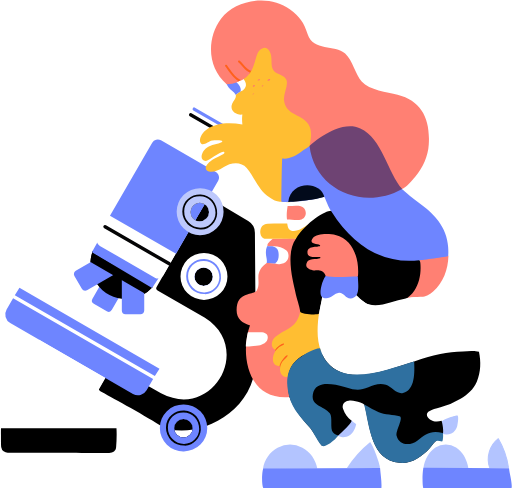
t = 0.00 s
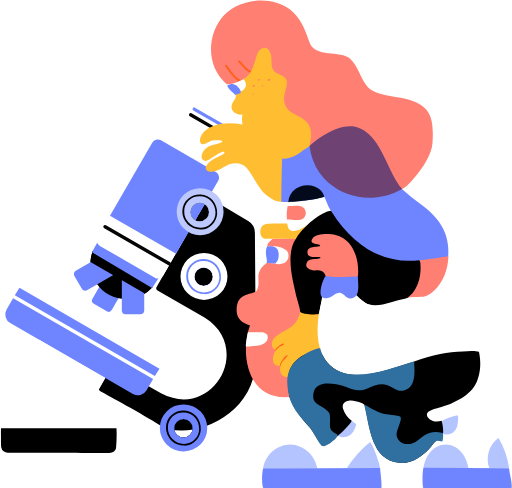
t = 1.50 s
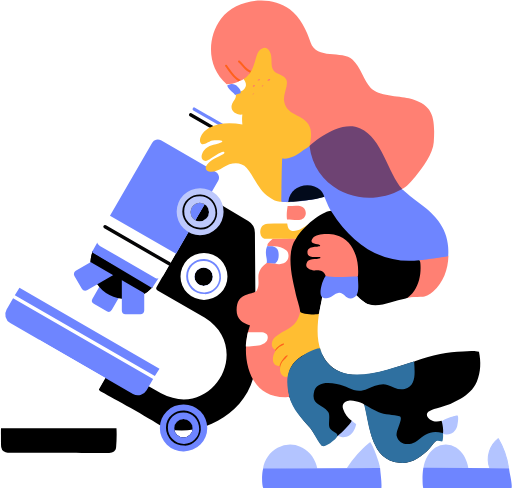
t = 2.50 s
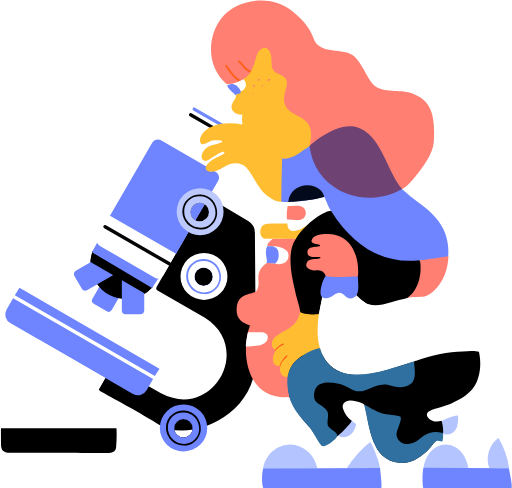
t = 4.00 s
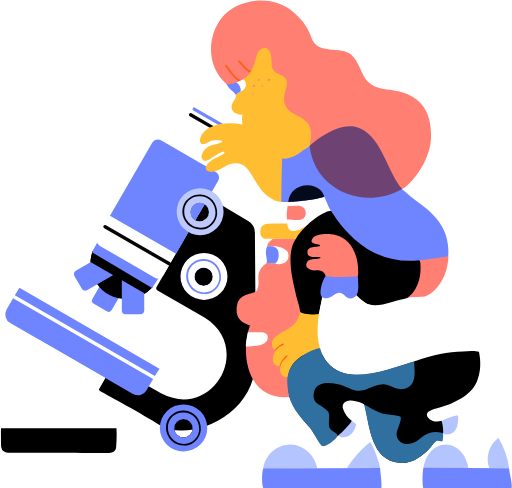
t = 5.40 s
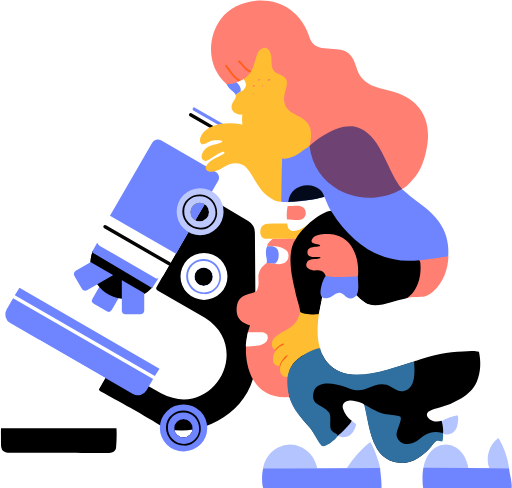
t = 6.80 s

The animated SVG that drew these frames (rendered in a browser with its animation timeline set to each time). Animation: 3 SMIL elements (animate=3); one cycle of 8.00 s, repeats indefinitely.

<svg xmlns="http://www.w3.org/2000/svg" viewBox="0 0 495 472">
            <title>hero-ilustration</title>
            <path fill="#FFF" d="M187.2 418.55l25.67 26.06L0 445.13l.07 26.83h245.14l.26-32-32.34-33.8z"></path>
            <path
                d="M246.44 225.1a13.26 13.26 0 0 0-6.48-11.3l-37-22a2.42 2.42 0 0 0-3.35.89l-48.24 84.91a2.43 2.43 0 0 0 .9 3.3l45.82 26.52c47 29.64 7.3 99.42-42.47 73.01l-45.3-25.67a2.42 2.42 0 0 0-3.3.9l-11.04 19.45a2.43 2.43 0 0 0 .96 3.33c8.48 4.59 39.7 21.57 57.65 32.84 25.57 16.05 89.74-5.31 92.82-60.92v-.19l-.97-125.07z">
            </path>
            <path fill="#6E85FF"
                d="M123.08 273.72l-14.98 25.96a3.61 3.61 0 0 1-4.93 1.32l-12.51-7.23a3.62 3.62 0 0 1-1.32-4.93l14.98-25.97c1-1.72 3.2-2.31 4.93-1.32l12.51 7.23a3.62 3.62 0 0 1 1.32 4.94">
            </path>
            <path
                d="M145 276.25l-52.8-30.5a6.17 6.17 0 0 1-2.59-2.92 34.3 34.3 0 0 0 32.11 46.39 34.3 34.3 0 0 0 26.21-12.14c-1-.02-2-.3-2.93-.83">
            </path>
            <path fill="#6E85FF"
                d="M139.4 270.27v29.98c0 2-1.63 3.61-3.61 3.61h-14.46a3.62 3.62 0 0 1-3.6-3.6v-29.99a3.62 3.62 0 0 1 3.6-3.61h14.46c1.98 0 3.6 1.62 3.6 3.61M109.96 265.69l-25.95 15c-1.72.98-3.93.39-4.93-1.33l-7.22-12.53c-1-1.72-.4-3.93 1.32-4.93l25.95-14.99c1.71-1 3.93-.4 4.92 1.32l7.23 12.53c1 1.72.4 3.94-1.32 4.93">
            </path>
            <path fill="#FFF"
                d="M197.4 160.27l-29.97-17.32a2.03 2.03 0 0 1-.74-2.77l25.64-44.44a6.14 6.14 0 0 1 8.39-2.25l21.08 12.19a6.15 6.15 0 0 1 2.25 8.4l-26.65 46.19z">
            </path>
            <path
                d="M112.56 414.18c.36 6.34.1 12.4-.35 18.45-.26 3.42-2.95 5.5-6.73 5.5-8.78.02-73.93-.39-97.73-.17a6.4 6.4 0 0 1-6.66-5.4c-.35-1.72-.26-13.85-.26-18.38h111.73zM139.94 283.99c3.01-1.89 5.7-4.22 8-6.9-1-.03-2.02-.3-2.94-.84l-52.8-30.5a6.16 6.16 0 0 1-2.59-2.92 34.06 34.06 0 0 0-2.2 10.66l52.53 30.5z">
            </path>
            <path fill="#6E85FF"
                d="M146.18 278.03L89.63 244.4a.96.96 0 0 1-.34-1.3l4.88-8.73a.96.96 0 0 1 1.32-.36l57.7 33.23c.48.28.63.9.32 1.36l-6.03 9.14a.96.96 0 0 1-1.3.3">
            </path>
            <path fill="#FFF"
                d="M149.69 268.55l-53.17-30.72a6 6 0 0 1-2.2-8.18l52.97-91.8a5.98 5.98 0 0 1 8.17-2.18l53.17 30.72a5.99 5.99 0 0 1 2.19 8.18l-52.96 91.79a5.98 5.98 0 0 1-8.17 2.19">
            </path>
            <path fill="#040405"
                d="M162.83 256.6l-62.11-35.88a1.65 1.65 0 0 1-.6-2.26v-.02a1.65 1.65 0 0 1 2.26-.6l62.11 35.89c.8.45 1.06 1.47.6 2.26v.01a1.65 1.65 0 0 1-2.26.6">
            </path>
            <path fill="#6E85FF"
                d="M12.55 288.36l-6.29 10.9a9.67 9.67 0 0 0 3.54 13.21l118.71 68.6a9.66 9.66 0 0 0 13.2-3.55l6.29-10.9-135.45-78.26zM149.66 363.75l4.5-7.18L18.72 278.3l-4.5 7.18z">
            </path>
            <path fill="#FFF"
                d="M37.7 328.6l-11.78 20.44a6.05 6.05 0 0 0 2.2 8.26l53.7 31.02a6.04 6.04 0 0 0 8.25-2.22l11.8-20.43L37.7 328.6z">
            </path>
            <path fill="#FF8073"
                d="M242 314.74c-7.82-2.24-13.34-6.33-13.25-14.93.14-8.27 2.97-13.18 10.96-15.26 1.27-.33 6.97-1.38 8.38-3.44 2.38-3.6 1.85-7.86 1.7-11.96-.23-6.64 3.02-11.35 8.33-14.9 2.63-.5-.3-16.2.6-18.09 1.17-1.9 4.85-5.23 5.14-5.23 1.63.32 14.98-.55 20.09-.54.94 0 1.92.06 2.6.9.21.86-.28 1.5-.64 2.2-6.22 11.95.23 49.76 2.15 55.98 1.33 4.3 5.73 15.46 5.46 16.45-1.15 4.32-14.56 58.12-14.23 59.07-.12 4.97 1.68 17.7.62 19.07-40.85 3.41-48.23-41.76-38.12-69.83">
            </path>
            <path fill="#7087FF"
                d="M217.12 124.25L186.9 106.8a1.49 1.49 0 0 1-.54-2.04l.06-.1a1.49 1.49 0 0 1 2.03-.54l30.21 17.46c.71.4.96 1.32.55 2.03l-.06.1c-.41.71-1.32.95-2.03.54">
            </path>
            <path fill="#040405"
                d="M213.77 129.95l-30.34-17.53a1.59 1.59 0 0 1-.58-2.16l.05-.09a1.58 1.58 0 0 1 2.17-.58l30.34 17.53c.75.44 1.01 1.4.57 2.17l-.04.08a1.58 1.58 0 0 1-2.17.58">
            </path>
            <path fill="#6E85FF"
                d="M177.31 423.21a8.95 8.95 0 1 1 0-17.9 8.95 8.95 0 0 1 0 17.9m.35-32a22.7 22.7 0 1 0 .02 45.39 22.7 22.7 0 0 0-.02-45.4">
            </path>
            <path fill="#FFACA3" d="M492.63 465.46c-.01-.53.46-.59.46-.07-.15.05-.3.07-.46.07"></path>
            <path fill="#7B4873" d="M415.73 452.43c4.66-2.31 9.33-2 14.02.1-4.6-.13-9.27-1.11-13.68 1.04l-.34-1.14">
            </path>
            <path fill="#7D4A74"
                d="M416.15 442.37c4.14-2.8 8.47-2.54 12.98-1.08-.3 1.27-1 1.13-1.67.9-3.85-1.33-7.45-.56-10.92 1.27l-.4-1.1">
            </path>
            <path fill="#F6F7F9"
                d="M350.41 347.24c-.06.13-.09.34-.18.38-.1.04-.27-.1-.4-.15.06-.14.09-.35.18-.38.1-.04.27.09.4.15">
            </path>
            <path fill="#F2F1F3" d="M424.33 398.23l-.06.17c-.06-.02-.14-.03-.19-.07-.02-.02.03-.11.06-.17l.2.07"></path>
            <path fill="#EAEDFF" d="M337.33 359.72c.03.07.1.13.1.19-.01.06-.09.1-.13.16-.15-.13-.14-.25.03-.35"></path>
            <path fill="#F1796D" d="M445.73 435.31l-.06.17c-.07-.02-.14-.03-.19-.07-.02-.02.03-.11.05-.17l.2.07"></path>
            <path fill="#0E0E0E" d="M174.54 389.8l-.17-.07c.02-.06.03-.14.08-.19.01-.02.1.04.17.06l-.08.2"></path>
            <path fill="#5C6ACA" d="M375.26 233.01l-.4.08c.03-.13.03-.27.08-.4.01-.04.15-.06.21-.05.21.06.24.2.11.37">
            </path>
            <path fill="#090A0A" d="M459.55 360.44l-.14.15c-.03-.06-.1-.12-.09-.18 0-.06.08-.1.13-.16l.1.19"></path>
            <path fill="#FF611C"
                d="M265.59 337.6l1.22 2.51 10.14-7.13-2.5-2.9-8.93 7.14zM271.56 356.44l8.54-11.25-1.8-3.6-9.18 10.41z">
            </path>
            <path fill="#FFBE32"
                d="M257.24 231c-7.6-.03-7.78-14.69 1.52-14.68 12.91-.03 32.17-.23 45.08.05-4.04 4.62-6.3 10.08-10.27 14.74-6.24 0-34.42-.1-36.33-.11">
            </path>
            <path fill="#100807" d="M296.85 260.52l-.15-.13c.06-.03.12-.1.18-.1.06.01.1.09.16.13l-.19.1"></path>
            <path fill="#FFBE32"
                d="M309.15 301.38c-5.63.01-13.2-.53-18.84-.52-.93 7.1-5 13.6-11.13 16.99-4.4 2.43-8.76 4.88-12.82 7.88-3.59 2.64-5.63 9.8-.38 12.71 1.9-3.1 6.6-5.99 8.02-6.14 1.41-.16.26 1.32-.24 1.5-11.16 3.82-13.55 20.5-3.57 20.34.94-4.7 6.24-11.08 7.69-10.6 1.45.5-3.43 4.28-4.96 6.46-4.83 6.92-1.16 17.02 5.6 14.07.4-1.15.8-2.29 1.17-3.44 2.66-8.04 8.12-13.6 15.64-17.11 4.57-2.14 10.86-3.51 15.92-3.84-3.87-12.33-3.83-25.54-2.1-38.3">
            </path>
            <path fill="#B5BFF1" d="M192.61 228.08l-.2.06c-.01-.06-.06-.16-.04-.17.18-.13.26-.08.24.11"></path>
            <path fill="#F7B930"
                d="M263.69 226.85c.06-.13.09-.34.19-.38.1-.04.26.1.4.16-.07.13-.1.34-.2.38-.1.04-.26-.1-.39-.16"></path>
            <path fill="#6E85FF"
                d="M197.71 197.76c.07.35-.08.6-.4.74-.44.25-.34.82-.67 1.14.04.22-.03.38-.26.44-.54.17-.46.75-.74 1.09l.03-.04c-.38.28-.27.82-.59 1.12-.15.59-.4 1.1-.88 1.49-.47.24-.37.81-.68 1.14.04.22-.01.38-.24.44-.6.18-.51.8-.77 1.2l-4.14 7.52c-4.06-2.7-5.72-7.39-4.17-11.77a9.28 9.28 0 0 1 9.7-6.3c1.42.17 2.99.25 3.81 1.8">
            </path>
            <path fill="#0A0A0B"
                d="M179.83 409.07c-.06.01-.16.06-.17.04-.05-.05-.05-.13-.07-.2.06 0 .15-.05.17-.03.04.04.05.12.07.19">
            </path>
            <path fill="#9FAADB" d="M196.64 199.64c.04-.5.14-.95.67-1.14-.07.47-.3.84-.67 1.14"></path>
            <path fill="#9DB0F0" d="M195.64 201.17c0-.53.18-.93.74-1.09-.17.42-.23.9-.74 1.09"></path>
            <path fill="#95A2DF" d="M195.08 202.25c.02-.46.1-.9.6-1.12.02.5-.22.85-.6 1.12"></path>
            <path fill="#92A1E2" d="M193.52 204.88c.02-.5.14-.94.68-1.14-.1.46-.27.87-.68 1.14"></path>
            <path fill="#8DA3F5" d="M192.5 206.53c.02-.56.17-1.03.78-1.2-.16.45-.32.92-.77 1.2"></path>
            <path fill="#FFF"
                d="M278.72 195.3c.95-.75 2.08-.8 3.21-.8 9.98.1 19.67-1.63 29.2-4.45.99-.29 1.99-.73 3.01-.1 1 .84 1.09 2.14 1.51 3.24 1.42 3.73 3.37 7.2 5.07 10.8-2.73 1.26-5.7 1.87-8.42 3.18-4.4 2.1-8.1 5.22-11.94 8.14-.4.3-14.33 12.4-20.58 6.55-4.11-3.86-1.8-26.48-1.06-26.56">
            </path>
            <path fill="#FF8073"
                d="M277.47 212.35c-.57-4.53-.1-8.26.6-13.12 4.03.09 8.88-.71 12.75.17 3.45.8 5.23 4 4.78 7.63-.4 3.23-2.92 5.52-6.35 5.73-3.36.2-8.18-.2-11.78-.41M393.23 288.2c5.47-4.37 13.97-30.77 12.4-38.02 1.71-.38 26.64-2.76 28.02-2.87-.5 13.74-4.83 25.43-14.8 34.7-3.82 3.54-8.52 5.83-14 5.34-3.94-.35-7.75.43-11.62.85">
            </path>
            <path
                d="M406.63 256.82c-.08-2.1-.01-4.39-1.68-6.12-5.17-.57-77.64-43.92-84.29-46.67-3.44-1.42-23.63 9.34-34.55 26.95-10.72 14.34-2 44.06-.73 50.69 1.34 6.9 4.32 14.46 4.8 19.54.28 3 18.04 3.7 18.4 2.13l2.93-16.2c-2.06-5.01 20.63-11.1 40.32 4.81 11.02 8.91 34.04 2.93 38.92-1.97 3.68-1.58 7.91-5.75 9.98-9.01 4.68-7.38 6.26-15.55 5.9-24.15">
            </path>
            <path fill="#FFF"
                d="M256.4 465.19c-.53-4.97-1.05-9.98-.43-14.94.63-4.95 7.37-20 22.02-19.31 6.05.28 12.27 1.72 17.53 4.75 4.72 2.72 8.32 5.68 11.8 4.76 3.48-.91 5.6-7.82 3.16-10.49 10.79-6.46 18.72-16.4 28.57-23.75 18.16 13 30.7 38.86 28.28 59.39-36.93.51-74-1.01-110.92-.5M340.58 282.12c5.21 3.23 9.88 10.46 15.75 12.23 7.02 2.12 14.03.25 21.07-1.8 17.24-5.01 32.84-8.91 49.1-1.28 16.44 7.71 30.07 25.64 35.8 42.67.99 2.96 2.22 5.49.85 6.51-1.65 1.24-35.38 1.7-50 5.83-15.29 4.33-31.05 10.42-46.32 14.77-15.27 4.36-33.15 4.47-45.43-5.6-10.1-8.28-14.42-22.02-14.32-35.08.11-13.06 2.12-23.84 6.05-36.3 0 0 19.73-6.73 27.45-1.95">
            </path>
            <path fill="#6E85FF"
                d="M346.09 267.52c-.15 6.68 3.1 20.65-7.06 21.2-4.83.25-6.83-5.97-11.27-5.49-5.31.58-8.53 7.3-15.36 4.7-5.68-2.17.17-19 2.56-20.92 2.6-2.08 29.23-2.41 31.13.5">
            </path>
            <path fill="#FF8073"
                d="M346.09 267.52c-8.5 0-22.96 1.45-31.2-.55-2.32-7.2-9.2-5.12-11.31-5.4-4.48-.57-9.92-2.74-6.35-8.65 1.9-3.16 13.03-1.5 12.68-3.87-1.06-1.61-10.2 1.69-12.37-3.16-2.39-9.71 11.83-6.19 12.02-8.3.19-2.1-12.27-.3-7.14-7.25 3.74-5.04 16.74-4.35 21.98-3.07 17.7 4.32 23.2 24.11 21.69 40.25">
            </path>
            <path fill="#B3C4FF"
                d="M323.7 419.3c3.38-5.56 10.36-9.36 15.68-13.1 1.06 1.29 3.99 2.9 5.05 4.18-.71 2.55-2.83 12.6-12.84 12.51-4.29-.04-7.88-3.6-7.88-3.6M335.4 452.57a106.33 106.33 0 0 1 22.56-25.14c4.53 6.45 10.04 24.26 9.42 25.02-.55.67-.86.27-1.72.27l-30.35.04M254.22 453.53c1.34-8.59 6.75-16.37 14.15-20.34a26 26 0 0 1 24.02-.15c7.44 3.87 12.94 11.58 14.39 20.15">
            </path>
            <path fill="#010203"
                d="M177.31 423.21a8.95 8.95 0 1 1 0-17.9 8.95 8.95 0 0 1 0 17.9m.82-26.06c-8.46-.33-17.57 5.55-17.7 16.53A17.29 17.29 0 0 0 177.84 431c9.03.62 15.77-7.44 16.27-14.98.7-10.42-6.8-18.52-15.99-18.87">
            </path>
            <path fill="#6E85FF"
                d="M177.31 423.21a8.95 8.95 0 1 1 0-17.9 8.95 8.95 0 0 1 0 17.9m.1-24.17c-8.62-.13-15.06 6.01-15.14 14.44a15.7 15.7 0 0 0 15.56 15.9 14.63 14.63 0 0 0 14.72-14.43c.07-8.79-6.58-15.78-15.15-15.9">
            </path>
            <path fill="#FFF"
                d="M196.84 276.68a8.95 8.95 0 1 1 0-17.91 8.95 8.95 0 0 1 0 17.9m.34-32a22.7 22.7 0 1 0 .02 45.4 22.7 22.7 0 0 0-.02-45.4">
            </path>
            <path fill="#7086FF"
                d="M196.84 276.68a8.95 8.95 0 1 1 0-17.91 8.95 8.95 0 0 1 0 17.9m.82-26.06c-8.47-.32-17.57 5.56-17.71 16.54a17.29 17.29 0 0 0 17.42 17.32c9.03.61 15.78-7.45 16.28-14.99.69-10.41-6.81-18.51-16-18.87">
            </path>
            <path fill="#FFF"
                d="M196.84 276.68a8.95 8.95 0 1 1 0-17.91 8.95 8.95 0 0 1 0 17.9m.09-24.16c-8.61-.13-15.05 6-15.14 14.43a15.7 15.7 0 0 0 15.56 15.9 14.63 14.63 0 0 0 14.72-14.42c.08-8.79-6.58-15.78-15.14-15.91">
            </path>
            <path fill="#6E85FF"
                d="M170.22 245.36l40.7-70.53c1.72-2.99.7-6.8-2.28-8.52l-53.03-30.64a6.22 6.22 0 0 0-8.5 2.28l-40.84 70.78 63.95 36.63z">
            </path>
            <g>
                <path fill="#BDC8FC"
                    d="M193.11 214.08a8.95 8.95 0 1 1 0-17.91 8.95 8.95 0 0 1 0 17.9m.35-32a22.7 22.7 0 1 0 .01 45.4 22.7 22.7 0 0 0-.01-45.4">
                </path>
                <path fill="#020203"
                    d="M193.11 214.08a8.95 8.95 0 1 1 0-17.91 8.95 8.95 0 0 1 0 17.9m.82-26.05c-8.46-.33-17.57 5.55-17.7 16.53a17.29 17.29 0 0 0 17.41 17.32c9.04.62 15.78-7.45 16.28-14.99.7-10.41-6.8-18.5-15.99-18.86">
                </path>
                <path fill="#BDC8FC"
                    d="M193.11 214.08a8.95 8.95 0 1 1 0-17.91 8.95 8.95 0 0 1 0 17.9m.1-24.16c-8.62-.13-15.06 6.01-15.15 14.44a15.7 15.7 0 0 0 15.57 15.9 14.63 14.63 0 0 0 14.72-14.43c.07-8.79-6.59-15.78-15.15-15.91">
                </path>
            </g>
            <path fill="#FFF"
                d="M239.62 321.35c3.63-.2 6.93.18 10.56.02 2.63-.11 5.63-.08 7.43 1.79 1.59 1.65 1.64 4.34.5 6.3s-3.36 2.96-5.47 3.9c-2.31 1.02-12.44 2.03-14.99 1.7-.05-4.1 1.97-13.71 1.97-13.71">
            </path>
            <g class="homepage-eye-boy--3z0Ym">
                <path fill="#FFF"
                    d="M276.7 242.14c-3.89-3.02-8.44-4.22-13.38-3.87-1.68-.23-3.36.05-5.04.07-1.45 3.31-1.37 6.76-.7 10.19.37 1.96.73 3.88.34 5.87 2.7-.12 5.4-.03 8.07.48 1.32.48 2.7.67 4.08.62 2.93-.12 5.64-.78 7.44-3.45 2.32-3.46 1.67-8-.8-9.91">
                </path>
                <path fill="#6E85FF"
                    d="M257.86 254.33c.39-1.99.03-3.9-.35-5.87-.66-3.42-.75-6.87.7-10.18 1.68-.03 3.36-.3 5.05-.07 4.2.96 5.93 2.99 6.14 7.4.17 3.54-.14 6.95-3.47 9.2a35.2 35.2 0 0 0-8.07-.48">
                </path>
            </g>
            <path fill="#FF796B"
                d="M246.7 86.6c-.47.35-1.06.38-1.3.05-.26-.33-.1-.88.37-1.24s1.05-.39 1.3-.06c.26.33.08.88-.38 1.24M252.28 79.85c.1.31-.36.73-1.01.93-.66.2-1.27.1-1.37-.21-.1-.32.36-.74 1.01-.94.66-.2 1.27-.1 1.37.22M246.45 93.51c.07.18-.23.46-.67.64-.44.18-.85.18-.92 0-.07-.17.23-.46.66-.64.44-.17.86-.17.93 0M255.39 85.56c.13.23-.1.6-.51.84-.41.24-.85.25-.98.02s.1-.6.5-.84c.42-.23.85-.24.99-.02M262.07 79.74c.15.39-.3.94-1.01 1.22-.72.28-1.42.2-1.57-.19-.16-.39.3-.93 1-1.22.72-.28 1.42-.2 1.58.2">
            </path>
            <path fill="#FFBE32"
                d="M286.2 108.74c-5.75-2.7-8.93-5.97-9.59-12.5-.63-6.34 4.7-13.38 2.57-19.55-1.82-5.25-9.51-5.75-12.84-9.6-4.98-5.74-.58-15.62-6-20.73-6.34-5.99-12.68 4.76-14.04 9.25-1.86 6.13-4.5 11.56-9.25 15.94-5.5 5.08-11.84 6.28-18.5 9.09 2.42 2.5 7.83 6.81 9.09 10.13 1.57 4.15-1.62 5.83-3.11 9.3-2.9 6.73 3.38 11.56 9.78 10.77-.41 3.14-.37 6.32.01 9.46-12.51-1.87-24.92-1.97-35.38 5.58-2.8 2.03-6.62 7.39-5.43 11.38 1.6 5.33 7.87-.28 11.52-1.27 1.7-.46 7.12-.53 8.73 0 3.08 1.03-.47 2.17-2.57 2.75-5.63 1.55-9.98 1.86-14.04 6.85-2.45 3.01-4.27 9.88 1.8 10.2 2.95.16 15.84-11.23 17.9-8.49 1.32 1.58-7.71 4.46-11.82 7.37-14.03 9.95-1.37 15.97 10.96 7.2 6.72-4.78 16.89-6.1 22.5.63 5.3 6.35 8.75 14.2 13.82 20.77 3.53 4.58 12.04 11.64 18.3 11.85 2.5.09 27 3.33 34.94-10.63 8.1-14.23-2.3-46.16-2.22-48.15.17-4.34.22-6.12.17-10.46-.1-7.9-11.28-14.31-17.3-17.14z">
            </path>
            <path fill="#6E85FF"
                d="M433.34 238.93c-.66-9.35-3.97-17.72-9.45-25.22-6.4-8.74-15.15-14.93-23.72-21.24-3.9-2.87-14.64-12.34-16.27-13.73-3.33-2.83-5.43-6.5-7.43-10.27-3.24-6.1-17.66-36.75-26.96-41.93-6.73-3.74-13.85-4.15-21.18-2.2-5.45 1.47-29.03 15.99-28.04 15.8.98-.2-.67.79-1.01 1.18-2.37 2.05-5.15 3.47-7.7 5.27-5.61 3.99-11.44 7.53-18.66 6.77-.5.57-.87 41.45-.87 41.45.33 1.8 30.73-.19 41.45-4.65 0 .03.02.06.03.08.64 1.15 1.1 2.36 1.59 3.57 1.5 3.7 3.09 7.36 5.34 10.69 21.23 33.81 50.47 51.25 84.94 47.18 1.54-.2 27.23-3.3 27.96-4.19.3-2.85.18-5.7-.02-8.56">
            </path>
            <path fill="#020A1B" d="M313.6 190.32c-11.04 3.95-34.46 5.06-34.88 4.98 1.66-20.06 30.58-21.23 34.88-4.98">
            </path>
            <g class="homepage-eye-girl--2XRGW">
                <path fill="#FFF"
                    d="M231.5 74.37a12.27 12.27 0 0 0-9.79 3.67c-1.08.64-1.87 1.62-2.8 2.43 1.08 2.97 3.12 5.3 5.47 7.35 1.34 1.18 2.65 2.33 3.57 3.89a21.3 21.3 0 0 1 4.84-3.49 6.55 6.55 0 0 0 2.67-1.5c1.58-1.47 2.74-3.2 2.2-5.9-.67-3.49-3.65-6.3-6.16-6.45">
                </path>
                <path fill="#6E85FF"
                    d="M227.88 91.7c-.92-1.56-2.23-2.71-3.58-3.89-2.35-2.05-4.38-4.39-5.47-7.35.93-.82 1.72-1.8 2.8-2.44 2.94-1.32 5.09-.74 7.74 2.2 2.14 2.36 3.94 4.86 3.35 7.98-1.8.92-3.37 2.14-4.84 3.5">
                    <animate attributeName="d" dur="7s" keySplines="0 0 1 1; 0 0 1 1; 0 0 1 1; 0 0 1 1; 0 0 1 1"
                        keyTimes="0; 0.01; 0.6; 0.61; 1" repeatCount="indefinite"
                        values="M227.881819,91.6927321 C226.957034,90.1358765 225.651034,88.9872584 224.301876,87.810876 C221.95498,85.7635183 219.917372,83.4241215 218.827154,80.457458 C219.762214,79.6440677 220.553418,78.6620352 221.63747,78.0234571 C224.569036,76.6959137 226.716591,77.2758784 229.371749,80.2106645 C231.514165,82.5778255 233.306191,85.0786663 232.719467,88.2047173 C230.917166,89.1178533 229.34606,90.3353679 227.881819,91.6927321; M227.30796514592166 91.8748441864845c-0.7429172510056531-1.2210499336294034-1.9070598032165844-2.2194870385885226-3.1107887034385198-3.243871274966198-2.0938077012075182-1.7826413507874321-3.850155764663516-3.71880992859903-4.602089479666651-5.940454862799675 1.0126174532714787-0.41608767008370856 1.9016170292564483-0.971275530840864 3.0422494866772234-1.2431937368956487 3.040845037002808-0.4592414375296896 5.098451543978896 0.27768724054251315 7.399548957524098 2.722103271047276 1.856825408615104 1.9717598248616999 3.3529362099692985 3.9811303634011166 2.431120274910522 6.050641395698892-1.8801038431112407 0.349383653627904-3.5651897927410747 0.9453760094434543-5.160040536006672 1.6547752079153542; M227.30796514592166 91.8748441864845c-0.7429172510056531-1.2210499336294034-1.9070598032165844-2.2194870385885226-3.1107887034385198-3.243871274966198-2.0938077012075182-1.7826413507874321-3.850155764663516-3.71880992859903-4.602089479666651-5.940454862799675 1.0126174532714787-0.41608767008370856 1.9016170292564483-0.971275530840864 3.0422494866772234-1.2431937368956487 3.040845037002808-0.4592414375296896 5.098451543978896 0.27768724054251315 7.399548957524098 2.722103271047276 1.856825408615104 1.9717598248616999 3.3529362099692985 3.9811303634011166 2.431120274910522 6.050641395698892-1.8801038431112407 0.349383653627904-3.5651897927410747 0.9453760094434543-5.160040536006672 1.6547752079153542; M227.881819,91.6927321 C226.957034,90.1358765 225.651034,88.9872584 224.301876,87.810876 C221.95498,85.7635183 219.917372,83.4241215 218.827154,80.457458 C219.762214,79.6440677 220.553418,78.6620352 221.63747,78.0234571 C224.569036,76.6959137 226.716591,77.2758784 229.371749,80.2106645 C231.514165,82.5778255 233.306191,85.0786663 232.719467,88.2047173 C230.917166,89.1178533 229.34606,90.3353679 227.881819,91.6927321; M227.881819,91.6927321 C226.957034,90.1358765 225.651034,88.9872584 224.301876,87.810876 C221.95498,85.7635183 219.917372,83.4241215 218.827154,80.457458 C219.762214,79.6440677 220.553418,78.6620352 221.63747,78.0234571 C224.569036,76.6959137 226.716591,77.2758784 229.371749,80.2106645 C231.514165,82.5778255 233.306191,85.0786663 232.719467,88.2047173 C230.917166,89.1178533 229.34606,90.3353679 227.881819,91.6927321">
                    </animate>
                </path>
            </g>
            <path fill="#FF611C"
                d="M226 79.1c-14.38-21.46-13.5-26.01 8.74-2.4-1.92 1.54-5.9 3-8.73 2.4M238.94 71.47c-22.61-16.97-18.14-27.12 4.1-3.52-.85 1.63-1.28 4.12-4.1 3.52">
            </path>
            <path fill="#FF8073"
                d="M349.71 78.73c-6.2-6.8-8.62-20.26-15.98-26.97-10.05-9.17-30.67-1.76-36.26-18.67-3.85-11.64-7.24-16.4-17.3-24.07-19.12-14.56-52.35-9.89-66.5 9.18-14.2 19.14-13.2 47.52 5.44 63.2 2.87.03 7.32-.73 11.91-2.67-5.8-3.4-9.4-9.27-13.27-14.65-.74-1.03.96-2 1.7-1 3.94 5.5 7.55 11.51 13.79 14.61a32.94 32.94 0 0 0 3.34-1.94c2.1-1.4 3.8-3.3 5.23-5.46-4.9-1.82-7.54-6.8-11.4-10.13-.97-.82.43-2.2 1.38-1.38 3.7 3.18 6.26 8.24 11.08 9.8 3.92-6.82 4.81-16.75 7.75-19.56 5.54-5.3 9.25-2.41 10.96 2.74 1.96 5.92-.51 12.5 3.25 16.8 3 3.4 10.57 3.98 12.16 8.9 1.9 5.87-3.18 13.35-2.4 19.54 1.67 13.13 12.99 12.78 21.07 20.23 8.89 8.18 3.39 21.16 3.73 24.6 4.1-3.44 15.05-10.8 18.57-12.8 4.95-2.81 9.99-5.26 15.77-5.67 12.15-.87 23.63 7.26 30.09 17 6.66 10.05 7.46 21.32 14.04 31.37 1.82 2.77 6.81 11.35 10.47 11.04 3.75-.32 10.88-9.16 13.19-11.88 7.33-8.66 12.38-19.74 13.09-31.11 1.54-24.93-7.01-42.22-30.2-48.16-10.2-2.6-27-4.44-34.7-12.9z">
                <animate attributeName="d" dur="8s" keySplines="0 0 1 1; 0 0 1 1; 0 0 1 1; 0 0 1 1; 0 0 1 1"
                    keyTimes="0; 0.25; 0.5; 0.85; 1" repeatCount="indefinite"
                    values="M349.710747,78.7269214 C343.514693,71.9226189 341.08701,58.4651749 333.728811,51.7585615 C323.676407,42.5932678 303.062427,50.0032296 297.467483,33.0917049 C293.617298,21.4502498 290.22902,16.6871483 280.165313,9.01906852 C261.053107,-5.54380469 227.815337,-0.868096142 213.673332,18.1967019 C199.47584,37.3355379 200.469469,65.7188472 219.10798,81.4077158 C221.984059,81.4303385 226.428161,80.6735051 231.020228,78.7269214 C225.211556,75.3314541 221.621338,69.4598254 217.746493,64.0786987 C217.006665,63.0514208 218.709296,62.0724732 219.440903,63.0884398 C223.391786,68.575482 226.996389,74.5910736 233.23971,77.6945019 C234.362809,77.1227636 235.482825,76.4811005 236.576126,75.7520314 C238.67333,74.3545632 240.378016,72.4439701 241.814514,70.2876119 C236.90802,68.474708 234.268275,63.4977057 230.40165,60.1639368 C229.443985,59.3382069 230.837326,57.955135 231.788826,58.7757234 C235.485908,61.9624445 238.046532,67.0165697 242.872878,68.575482 C246.79088,61.7578115 247.680728,51.8295146 250.618459,49.0160687 C256.158944,43.7110367 259.874521,46.6077754 261.579207,51.7585615 C263.537694,57.6754357 261.065438,64.2689354 264.833419,68.5538876 C267.82972,71.9616945 275.396509,72.5447441 276.992276,77.4662179 C278.894249,83.3296202 273.808963,90.8136331 274.59503,97.0040368 C276.259641,110.129338 287.577972,109.783827 295.659558,117.226708 C304.546734,125.412025 299.046323,138.393364 299.388493,141.820708 C303.498645,138.393364 314.440897,131.031719 317.960214,129.031663 C322.912947,126.217189 327.946855,123.773934 333.728811,123.360554 C345.87842,122.492664 357.357047,130.620397 363.819233,140.363598 C370.480761,150.406037 371.282241,161.675246 377.862594,171.726939 C379.680309,174.504394 384.674143,183.078412 388.331151,182.767864 C392.082692,182.449089 399.208668,173.61491 401.5196,170.885785 C408.849029,162.227446 413.89835,151.152588 414.605296,139.777464 C416.152768,114.850292 407.595187,97.5644518 384.405711,91.62187 C374.217672,89.0110004 357.408034,87.1785705 349.710747,78.7269214 Z; M357.51506,85.9135096 C351.319006,79.1092071 347.842822,65.4823368 340.484623,58.7757234 C330.432219,49.6104297 304.983437,59.4843085 299.388493,42.5727838 C295.538308,30.9313287 290.22902,16.6871483 280.165313,9.01906852 C261.053107,-5.54380469 227.815337,-0.868096142 213.673332,18.1967019 C199.47584,37.3355379 200.469469,65.7188472 219.10798,81.4077158 C221.984059,81.4303385 226.428161,80.6735051 231.020228,78.7269214 C225.211556,75.3314541 221.621338,69.4598254 217.746493,64.0786987 C217.006665,63.0514208 218.709296,62.0724732 219.440903,63.0884398 C223.391786,68.575482 226.996389,74.5910736 233.23971,77.6945019 C234.362809,77.1227636 235.482825,76.4811005 236.576126,75.7520314 C238.67333,74.3545632 240.378016,72.4439701 241.814514,70.2876119 C236.90802,68.474708 234.268275,63.4977057 230.40165,60.1639368 C229.443985,59.3382069 230.837326,57.955135 231.788826,58.7757234 C235.485908,61.9624445 238.046532,67.0165697 242.872878,68.575482 C246.79088,61.7578115 247.680728,51.8295146 250.618459,49.0160687 C256.158944,43.7110367 259.874521,46.6077754 261.579207,51.7585615 C263.537694,57.6754357 261.065438,64.2689354 264.833419,68.5538876 C267.82972,71.9616945 275.396509,72.5447441 276.992276,77.4662179 C278.894249,83.3296202 273.808963,90.8136331 274.59503,97.0040368 C276.259641,110.129338 287.577972,109.783827 295.659558,117.226708 C304.546734,125.412025 299.046323,138.393364 299.388493,141.820708 C303.498645,138.393364 314.440897,131.031719 317.960214,129.031663 C322.912947,126.217189 327.946855,123.773934 333.728811,123.360554 C345.87842,122.492664 357.357047,130.620397 363.819233,140.363598 C370.480761,150.406037 371.282241,161.675246 377.862594,171.726939 C379.680309,174.504394 384.674143,183.078412 388.331151,182.767864 C392.082692,182.449089 399.208668,173.61491 401.5196,170.885785 C408.849029,162.227446 418.748263,148.795363 419.455209,137.420239 C421.002681,112.493067 418.785522,102.946619 395.596046,97.0040368 C385.408007,94.3931672 365.212347,94.3651587 357.51506,85.9135096 Z; M360.64972,81.4077158 C354.453666,74.6034133 349.857014,61.2106338 342.498815,54.5040204 C332.446411,45.3387267 308.731768,53.9845861 303.136824,37.0730614 C299.286639,25.4316063 290.22902,16.6871483 280.165313,9.01906852 C261.053107,-5.54380469 227.815337,-0.868096142 213.673332,18.1967019 C199.47584,37.3355379 200.469469,65.7188472 219.10798,81.4077158 C221.984059,81.4303385 226.428161,80.6735051 231.020228,78.7269214 C225.211556,75.3314541 221.621338,69.4598254 217.746493,64.0786987 C217.006665,63.0514208 218.709296,62.0724732 219.440903,63.0884398 C223.391786,68.575482 226.996389,74.5910736 233.23971,77.6945019 C234.362809,77.1227636 235.482825,76.4811005 236.576126,75.7520314 C238.67333,74.3545632 240.378016,72.4439701 241.814514,70.2876119 C236.90802,68.474708 234.268275,63.4977057 230.40165,60.1639368 C229.443985,59.3382069 230.837326,57.955135 231.788826,58.7757234 C235.485908,61.9624445 238.046532,67.0165697 242.872878,68.575482 C246.79088,61.7578115 247.680728,51.8295146 250.618459,49.0160687 C256.158944,43.7110367 259.874521,46.6077754 261.579207,51.7585615 C263.537694,57.6754357 261.065438,64.2689354 264.833419,68.5538876 C267.82972,71.9616945 275.396509,72.5447441 276.992276,77.4662179 C278.894249,83.3296202 273.808963,90.8136331 274.59503,97.0040368 C276.259641,110.129338 287.577972,109.783827 295.659558,117.226708 C304.546734,125.412025 299.046323,138.393364 299.388493,141.820708 C303.498645,138.393364 314.440897,131.031719 317.960214,129.031663 C322.912947,126.217189 327.946855,123.773934 333.728811,123.360554 C345.87842,122.492664 357.357047,130.620397 363.819233,140.363598 C370.480761,150.406037 371.282241,161.675246 377.862594,171.726939 C379.680309,174.504394 384.674143,183.078412 388.331151,182.767864 C392.082692,182.449089 399.208668,173.61491 401.5196,170.885785 C408.849029,162.227446 418.748263,148.795363 419.455209,137.420239 C421.002681,112.493067 417.913312,95.1810816 394.723836,89.2384998 C384.535797,86.6276302 368.347007,89.8593649 360.64972,81.4077158 Z; M350.052452,75.7520314 C343.856398,68.9477289 344.666786,58.4651749 337.308587,51.7585615 C327.256183,42.5932678 304.983437,53.4764865 299.388493,36.5649618 C295.538308,24.9235067 290.22902,16.6871483 280.165313,9.01906852 C261.053107,-5.54380469 227.815337,-0.868096142 213.673332,18.1967019 C199.47584,37.3355379 200.469469,65.7188472 219.10798,81.4077158 C221.984059,81.4303385 226.428161,80.6735051 231.020228,78.7269214 C225.211556,75.3314541 221.621338,69.4598254 217.746493,64.0786987 C217.006665,63.0514208 218.709296,62.0724732 219.440903,63.0884398 C223.391786,68.575482 226.996389,74.5910736 233.23971,77.6945019 C234.362809,77.1227636 235.482825,76.4811005 236.576126,75.7520314 C238.67333,74.3545632 240.378016,72.4439701 241.814514,70.2876119 C236.90802,68.474708 234.268275,63.4977057 230.40165,60.1639368 C229.443985,59.3382069 230.837326,57.955135 231.788826,58.7757234 C235.485908,61.9624445 238.046532,67.0165697 242.872878,68.575482 C246.79088,61.7578115 247.680728,51.8295146 250.618459,49.0160687 C256.158944,43.7110367 259.874521,46.6077754 261.579207,51.7585615 C263.537694,57.6754357 261.065438,64.2689354 264.833419,68.5538876 C267.82972,71.9616945 275.396509,72.5447441 276.992276,77.4662179 C278.894249,83.3296202 273.808963,90.8136331 274.59503,97.0040368 C276.259641,110.129338 287.577972,109.783827 295.659558,117.226708 C304.546734,125.412025 299.046323,138.393364 299.388493,141.820708 C303.498645,138.393364 314.440897,131.031719 317.960214,129.031663 C322.912947,126.217189 327.946855,123.773934 333.728811,123.360554 C345.87842,122.492664 357.357047,130.620397 363.819233,140.363598 C370.480761,150.406037 371.282241,161.675246 377.862594,171.726939 C379.680309,174.504394 384.674143,183.078412 388.331151,182.767864 C392.082692,182.449089 399.208668,173.61491 401.5196,170.885785 C408.849029,162.227446 413.086346,145.803038 413.793292,134.427914 C415.340764,109.500742 401.05207,93.9282108 377.862594,87.985629 C367.674555,85.3747594 357.749739,84.2036805 350.052452,75.7520314 Z; M349.710747,78.7269214 C343.514693,71.9226189 341.08701,58.4651749 333.728811,51.7585615 C323.676407,42.5932678 303.062427,50.0032296 297.467483,33.0917049 C293.617298,21.4502498 290.22902,16.6871483 280.165313,9.01906852 C261.053107,-5.54380469 227.815337,-0.868096142 213.673332,18.1967019 C199.47584,37.3355379 200.469469,65.7188472 219.10798,81.4077158 C221.984059,81.4303385 226.428161,80.6735051 231.020228,78.7269214 C225.211556,75.3314541 221.621338,69.4598254 217.746493,64.0786987 C217.006665,63.0514208 218.709296,62.0724732 219.440903,63.0884398 C223.391786,68.575482 226.996389,74.5910736 233.23971,77.6945019 C234.362809,77.1227636 235.482825,76.4811005 236.576126,75.7520314 C238.67333,74.3545632 240.378016,72.4439701 241.814514,70.2876119 C236.90802,68.474708 234.268275,63.4977057 230.40165,60.1639368 C229.443985,59.3382069 230.837326,57.955135 231.788826,58.7757234 C235.485908,61.9624445 238.046532,67.0165697 242.872878,68.575482 C246.79088,61.7578115 247.680728,51.8295146 250.618459,49.0160687 C256.158944,43.7110367 259.874521,46.6077754 261.579207,51.7585615 C263.537694,57.6754357 261.065438,64.2689354 264.833419,68.5538876 C267.82972,71.9616945 275.396509,72.5447441 276.992276,77.4662179 C278.894249,83.3296202 273.808963,90.8136331 274.59503,97.0040368 C276.259641,110.129338 287.577972,109.783827 295.659558,117.226708 C304.546734,125.412025 299.046323,138.393364 299.388493,141.820708 C303.498645,138.393364 314.440897,131.031719 317.960214,129.031663 C322.912947,126.217189 327.946855,123.773934 333.728811,123.360554 C345.87842,122.492664 357.357047,130.620397 363.819233,140.363598 C370.480761,150.406037 371.282241,161.675246 377.862594,171.726939 C379.680309,174.504394 384.674143,183.078412 388.331151,182.767864 C392.082692,182.449089 399.208668,173.61491 401.5196,170.885785 C408.849029,162.227446 413.89835,151.152588 414.605296,139.777464 C416.152768,114.850292 407.595187,97.5644518 384.405711,91.62187 C374.217672,89.0110004 357.408034,87.1785705 349.710747,78.7269214 Z">
                </animate>
            </path>
            <path fill="#6E4373"
                d="M388.96 182.78c-38.54 21.34-84.78.52-89.68-41.46.34-.4 28.02-26.4 49.09-17.15 21.06 9.25 26.71 43.19 40.59 58.61">
            </path>
            <path fill="#FF796B"
                d="M245.88 83.64c-.46.36-1.04.38-1.3.05-.25-.32-.08-.88.38-1.24.47-.36 1.05-.39 1.3-.06.26.33.09.89-.38 1.25M251.47 76.89c.1.32-.36.73-1.01.94-.66.2-1.27.1-1.37-.22-.1-.31.36-.73 1.02-.93.65-.2 1.26-.1 1.36.2M245.64 90.55c.07.18-.23.47-.67.64-.44.18-.85.18-.92 0-.07-.17.23-.45.67-.63.43-.18.85-.18.92 0M254.58 82.6c.13.23-.1.6-.5.84-.42.24-.86.25-.99.02-.13-.22.1-.6.5-.83.42-.24.86-.25.99-.02M261.26 76.79c.15.38-.3.93-1.01 1.21-.71.29-1.42.2-1.57-.19-.16-.38.3-.93 1.01-1.21.71-.29 1.42-.2 1.57.19">
            </path>
            <path fill="#FFF"
                d="M427.49 427.39c12.56 1.52 7.95 11.41 10.02 23.9-10.28-.87-28 1.16-28 1.16v18.51s67.05-1.19 82.97-.77c.13-12.53-.57-24.28-5.15-35.94-4.58-11.66-12.96-23.06-24.13-28.71-11.18-5.65-25.25-4.9-35.56 2.22l-.01 19.24-.14.39z">
            </path>
            <path fill="#B3C4FF"
                d="M427.37 419.22a10.58 10.58 0 0 0 9.05 0 10.97 10.97 0 0 0 5.71-7.26c.36-1.57 1.54-7.96.51-9.9-.75-1.41-15.48 4.4-15.4 5.53M409.38 453.27c1.11-8.59 5.6-16.37 11.72-20.33a18.31 18.31 0 0 1 19.9-.16c6.17 3.88 10.73 11.59 11.92 20.15M473.44 452.13a25 25 0 0 1-.29-15.3 24.96 24.96 0 0 1 8.74-12.55c5.06 8.5 8.4 18 9.78 27.79L473.6 452">
            </path>
            <path fill="#B3C4FF"
                d="M473.94 451.99a24.72 24.72 0 0 1 8.32-27.35l-.81-.1a76.38 76.38 0 0 1 9.73 27.67l.5-.66-18.08-.05c-.66 0-.66 1.02 0 1.03l18.07.05c.37 0 .55-.33.5-.65a77.12 77.12 0 0 0-9.83-27.9c-.19-.32-.56-.31-.81-.11a25.7 25.7 0 0 0-8.59 28.34c.2.63 1.2.36 1-.27">
            </path>
            <path
                d="M463.16 340.25c-2.1-.6-4-.59-5.9-.74-3.25-.26-6.41.45-9.63.46-7.4.03-14.69 1.09-21.94 2.43-8.64 1.6-16.95 4.35-25.24 7.2-23.7 7.22-64.63 25.23-84.34.58-4.54-5.68-4.06-11.27-12.4-10.11-5.67.8-11.4 3.57-15.78 7.25-11.74 9.87-10.08 22.59-8.19 36.36 4.31 11.8 12.1 21.04 20.2 30.38 2.37 2.73 9.6 15.1 11.3 16.99 3.02 3.32 29.09-21.02 28.74-24.18-4.1-2.93-6.52-6.45-8.2-11.24-1.44-4.1.93-7.54 5.27-8.14 4.02-.55 7.71.63 11.36 1.87 1.53.53 3.24 1.26 4.26 2.8 5.2 20.82 6 52.77 33.56 55.48 11.58 1.14 21.81-5.96 29.26-14.14 1.93-2.12 3.44-4.4 5.55-6.4 1.55-1.48 4.22-4.38 6.16-4.7 3.1-3.47.01-15.28-.23-15.45-8.1 2.32-13.44-1.88-14.1-5.18-.7-3.58 3.48-5.4 13.1-7.87a72.64 72.64 0 0 0 19.39-8.23c6.69-4.03 12.55-8.96 15.7-16.46 3.97-9.48 4.11-19.19 2.1-28.96">
            </path>
            <path fill="#2F70A0"
                d="M279.74 383.68c-3.34-13.49-3.55-26.49 8.19-36.36 4.37-3.68 15.79-10.69 21.52-10.6 1.6 4.3 2.33 7.84 6.66 13.46 18.53 24.02 60.8 6.12 84.34-.59.52 10.12-1.5 24.07-13.3 26.91-6.23 1.5-8.8-4.07-14.12-5.67-6.27-1.88-8.66 4.61-14 6.94-12.8 5.59-24.38-7.56-36.65-9.65-9.84-1.68-22.2 3.6-23.88 14.45-1.78 11.4 13.8 12.94 19.68 20.53 2.94 3.79.72 11.66 3.65 14.99 4.06 4.61 7.26.78 2.78 5.96-1.93 2.23-9.66 8.4-12.98 7.32-2.41-.78-9.32-14.58-11.7-17.31-8.1-9.34-17.16-18.18-20.19-30.38">
                <animate attributeName="d" dur="8s" keySplines="0 0 1 1; 0 0 1 1; 0 0 1 1" keyTimes="0; 0.5; 1"
                    repeatCount="indefinite"
                    values="M287.929287,347.31558 C292.302489,343.6363 303.71638,336.631478 309.450042,336.72711 C311.057111,341.014119 311.782553,344.562804 316.114653,350.179413 C334.643218,374.195505 376.910991,356.301948 400.451886,349.594306 C400.972847,359.70667 401.504641,377.295835 389.705423,380.133961 C383.474433,381.633231 378.46975,373.805613 373.145048,372.205569 C366.873984,370.320684 361.562279,372.330307 356.221136,374.663534 C343.429316,380.249294 336.880168,374.298173 324.606227,372.205569 C314.770634,370.528402 304.145624,370.683261 302.454297,381.540118 C300.677684,392.945063 313.02074,392.226171 318.898258,399.810958 C321.835989,403.601295 318.898253,414.757046 321.830847,418.08773 C325.890649,422.699683 329.094513,418.865129 324.606227,424.047793 C322.675483,426.277161 314.952508,432.451111 311.63356,431.374475 C309.219873,430.591934 302.309681,416.792064 299.939151,414.059854 C291.833931,404.717692 282.768991,395.875286 279.742892,383.678546 C276.395174,370.191281 276.187611,357.191433 287.929287,347.31558 Z; M287.929287,347.31558 C292.302489,343.6363 303.71638,336.631478 309.450042,336.72711 C311.057111,341.014119 311.782553,344.562804 316.114653,350.179413 C334.643218,374.195505 376.910991,356.301948 400.451886,349.594306 C400.972847,359.70667 403.897251,370.983961 392.098033,373.822087 C385.867043,375.321357 380.840916,373.960831 375.516214,372.360787 C369.24515,370.475902 360.529873,374.460475 355.18873,376.793702 C342.39691,382.379462 338.480739,372.925715 326.206798,370.833111 C316.371205,369.155944 305.566077,369.015684 303.87475,379.872541 C302.098137,391.277486 310.237135,389.634432 316.114653,397.219219 C319.052384,401.009556 314.844415,409.351147 317.777009,412.681831 C321.836811,417.293784 329.094513,418.865129 324.606227,424.047793 C322.675483,426.277161 314.952508,432.451111 311.63356,431.374475 C309.219873,430.591934 302.309681,416.792064 299.939151,414.059854 C291.833931,404.717692 282.768991,395.875286 279.742892,383.678546 C276.395174,370.191281 276.187611,357.191433 287.929287,347.31558 Z; M287.929287,347.31558 C292.302489,343.6363 303.71638,336.631478 309.450042,336.72711 C311.057111,341.014119 311.782553,344.562804 316.114653,350.179413 C334.643218,374.195505 376.910991,356.301948 400.451886,349.594306 C400.972847,359.70667 401.504641,377.295835 389.705423,380.133961 C383.474433,381.633231 378.46975,373.805613 373.145048,372.205569 C366.873984,370.320684 361.562279,372.330307 356.221136,374.663534 C343.429316,380.249294 336.880168,374.298173 324.606227,372.205569 C314.770634,370.528402 304.145624,370.683261 302.454297,381.540118 C300.677684,392.945063 313.02074,392.226171 318.898258,399.810958 C321.835989,403.601295 318.898253,414.757046 321.830847,418.08773 C325.890649,422.699683 329.094513,418.865129 324.606227,424.047793 C322.675483,426.277161 314.952508,432.451111 311.63356,431.374475 C309.219873,430.591934 302.309681,416.792064 299.939151,414.059854 C291.833931,404.717692 282.768991,395.875286 279.742892,383.678546 C276.395174,370.191281 276.187611,357.191433 287.929287,347.31558 Z">
                </animate>
            </path>
            <path fill="#2F70A0"
                d="M352.1 391.14c5 2.57 9.65 5.64 14.15 7.54 5.16 2.18 14.69 2.52 20 3.9 4.56 1.18-4.05 14.08-2.69 19.11 2.52 9.23 13.27 9.74 19.92 4.55 7.78-6.08 12.85-10.46 24.52-7.46.85-.34.52 8.16-.51 8.22-2.66-.25-4.84-1.3-6.45.1-2.21 1.9-3.62 4.28-5.55 6.4-7.45 8.18-17.68 15.28-29.26 14.14-27.56-2.71-28.94-35.68-34.14-56.5">
            </path>
            <path fill="#6E85FF"
                d="M368.8 471.96c.45-5.94-.88-13.72-1.3-19.38l-112.9.52c-1.33 2.29-1.87 15.43-.09 18.86H368.8zM494.7 471.96c.9-4.27-2.04-14.07-2.48-19l-82.71-.5c-.94 2.2-1.39 15.3-.29 19.5h85.49z">
            </path>
        </svg>